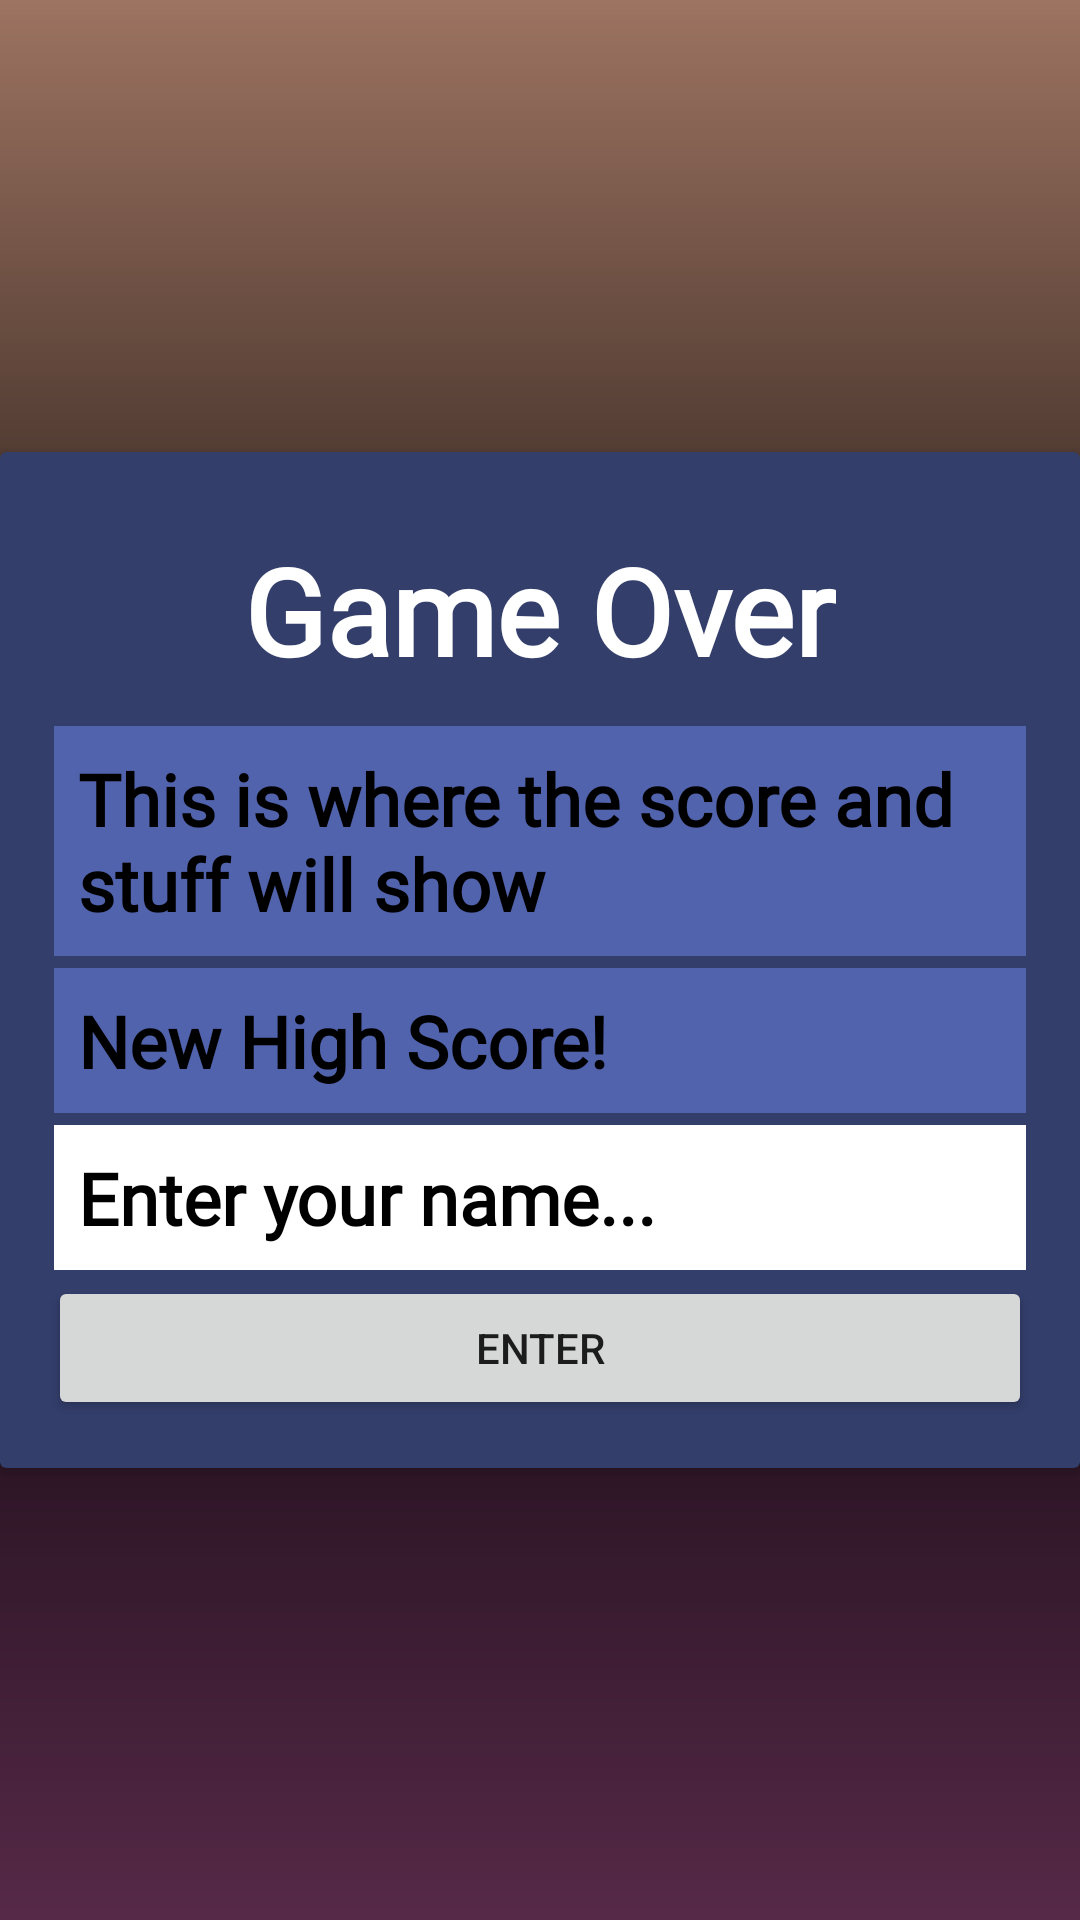

Layout XML and referenced resources for this Android screen:
<!-- AndroidManifest.xml: application theme Theme.MakeItRain -->
<!-- res/layout/game_over_dialog.xml -->
<?xml version="1.0" encoding="utf-8"?>
<androidx.constraintlayout.widget.ConstraintLayout xmlns:android="http://schemas.android.com/apk/res/android"
    xmlns:app="http://schemas.android.com/apk/res-auto"
    android:id="@+id/game_over_parent"
    android:layout_width="match_parent"
    android:layout_height="match_parent"
    android:background="@drawable/background_player_buttons"
    android:orientation="vertical"
    app:layout_behavior="com.google.android.material.bottomsheet.BottomSheetBehavior">

    <androidx.cardview.widget.CardView
        android:layout_width="match_parent"
        android:layout_height="wrap_content"
        android:backgroundTint="@color/steel_blue"
        android:padding="16dp"
        app:layout_constraintBottom_toBottomOf="parent"
        app:layout_constraintEnd_toEndOf="parent"
        app:layout_constraintStart_toStartOf="parent"
        app:layout_constraintTop_toTopOf="parent">

        <LinearLayout
            android:layout_width="match_parent"
            android:layout_height="wrap_content"
            android:orientation="vertical"
            android:padding="16dp">

            <TextView
                android:id="@+id/game_over_header"
                style="@style/dialog_style"
                android:layout_width="wrap_content"
                android:layout_height="wrap_content"
                android:layout_gravity="center"
                android:layout_margin="2dp"
                android:padding="8dp"
                android:text="@string/game_over_header_string"
                android:textColor="@color/white"
                android:textSize="40sp"
                app:layout_constraintEnd_toEndOf="parent"
                app:layout_constraintStart_toStartOf="parent" />

            <TextView
                android:id="@+id/game_over_text"
                style="@style/dialog_style"
                android:layout_width="match_parent"
                android:layout_height="wrap_content"
                android:layout_margin="2dp"
                android:background="@color/deep_blue_grey"
                android:padding="8dp"
                android:text="@string/placeholder_end_screen_text"
                android:textColor="@color/black"
                android:textColorHint="@color/black" />

            <TextView
                android:id="@+id/new_high_score_header_text"
                style="@style/dialog_style"
                android:layout_width="match_parent"
                android:layout_height="wrap_content"
                android:layout_margin="2dp"
                android:background="@color/deep_blue_grey"
                android:padding="8dp"
                android:text="@string/new_high_score_string"
                android:textColor="@color/black"
                android:textColorHint="@color/black" />

            <EditText
                android:id="@+id/high_score_name_edittext"
                style="@style/dialog_style"
                android:layout_width="match_parent"
                android:layout_height="wrap_content"
                android:layout_margin="2dp"
                android:background="@color/white"
                android:ems="10"
                android:hint="@string/enter_your_name"
                android:importantForAutofill="no"
                android:inputType="textPersonName"
                android:minHeight="48dp"
                android:padding="8dp"
                android:textColor="@color/black"
                android:textColorHint="@color/black" />

            <Button
                android:id="@+id/enter_highscore_button"
                android:layout_width="match_parent"
                android:layout_height="wrap_content"
                android:text="@string/enter_highscore_button_string" />
        </LinearLayout>

    </androidx.cardview.widget.CardView>
</androidx.constraintlayout.widget.ConstraintLayout>
<!-- resources referenced by this layout -->
<resources>
  <color name="black">#FF000000</color>
  <color name="deep_blue_grey">#5163ac</color>
  <color name="steel_blue">#333e6b</color>
  <color name="white">#FFFFFFFF</color>
  <!-- drawable background_player_buttons (drawable) -->
  <?xml version="1.0" encoding="utf-8"?>
  <shape xmlns:android="http://schemas.android.com/apk/res/android"
      android:shape="rectangle">
  
      <gradient
          android:startColor="@color/deep_purple"
          android:centerColor="@color/black"
          android:endColor="@color/table_area_bg"
          android:angle="90"
  
          />
  
  
  
  
  
  </shape>
  <string name="enter_highscore_button_string">Enter</string>
  <string name="enter_your_name">Enter your name...</string>
  <string name="game_over_header_string">Game Over</string>
  <string name="new_high_score_string">New High Score!</string>
  <string name="placeholder_end_screen_text">This is where the score and stuff will show</string>
  <style name="dialog_style">
          <item name="android:layout_width">0dp</item>
          <item name="android:layout_height">wrap_content</item>
          <item name="android:fontFamily">@font/exo_2_light_italic</item>
          <item name="android:textColor">@color/white</item>
          <item name="android:textSize">24sp</item>
          <item name="android:textStyle">bold</item>
      </style>
  <style name="Theme.MakeItRain" parent="Theme.MaterialComponents.DayNight.DarkActionBar">
          
          <item name="colorPrimary">@color/deep_blue_grey</item>
          <item name="colorPrimaryVariant">@color/steel_blue</item>
          <item name="colorOnPrimary">@color/white</item>
          
          <item name="colorSecondary">@color/money_green</item>
          <item name="colorSecondaryVariant">@color/player_area_bg</item>
          <item name="colorOnSecondary">@color/black</item>
          
          <item name="android:statusBarColor" tools:targetApi="l">?attr/colorPrimaryVariant</item>
          
      </style>
  <color name="deep_purple">#562948</color>
  <color name="table_area_bg">#9d7361</color>
  <color name="money_green">#47975f</color>
  <color name="player_area_bg">#51ac6d</color>
</resources>
